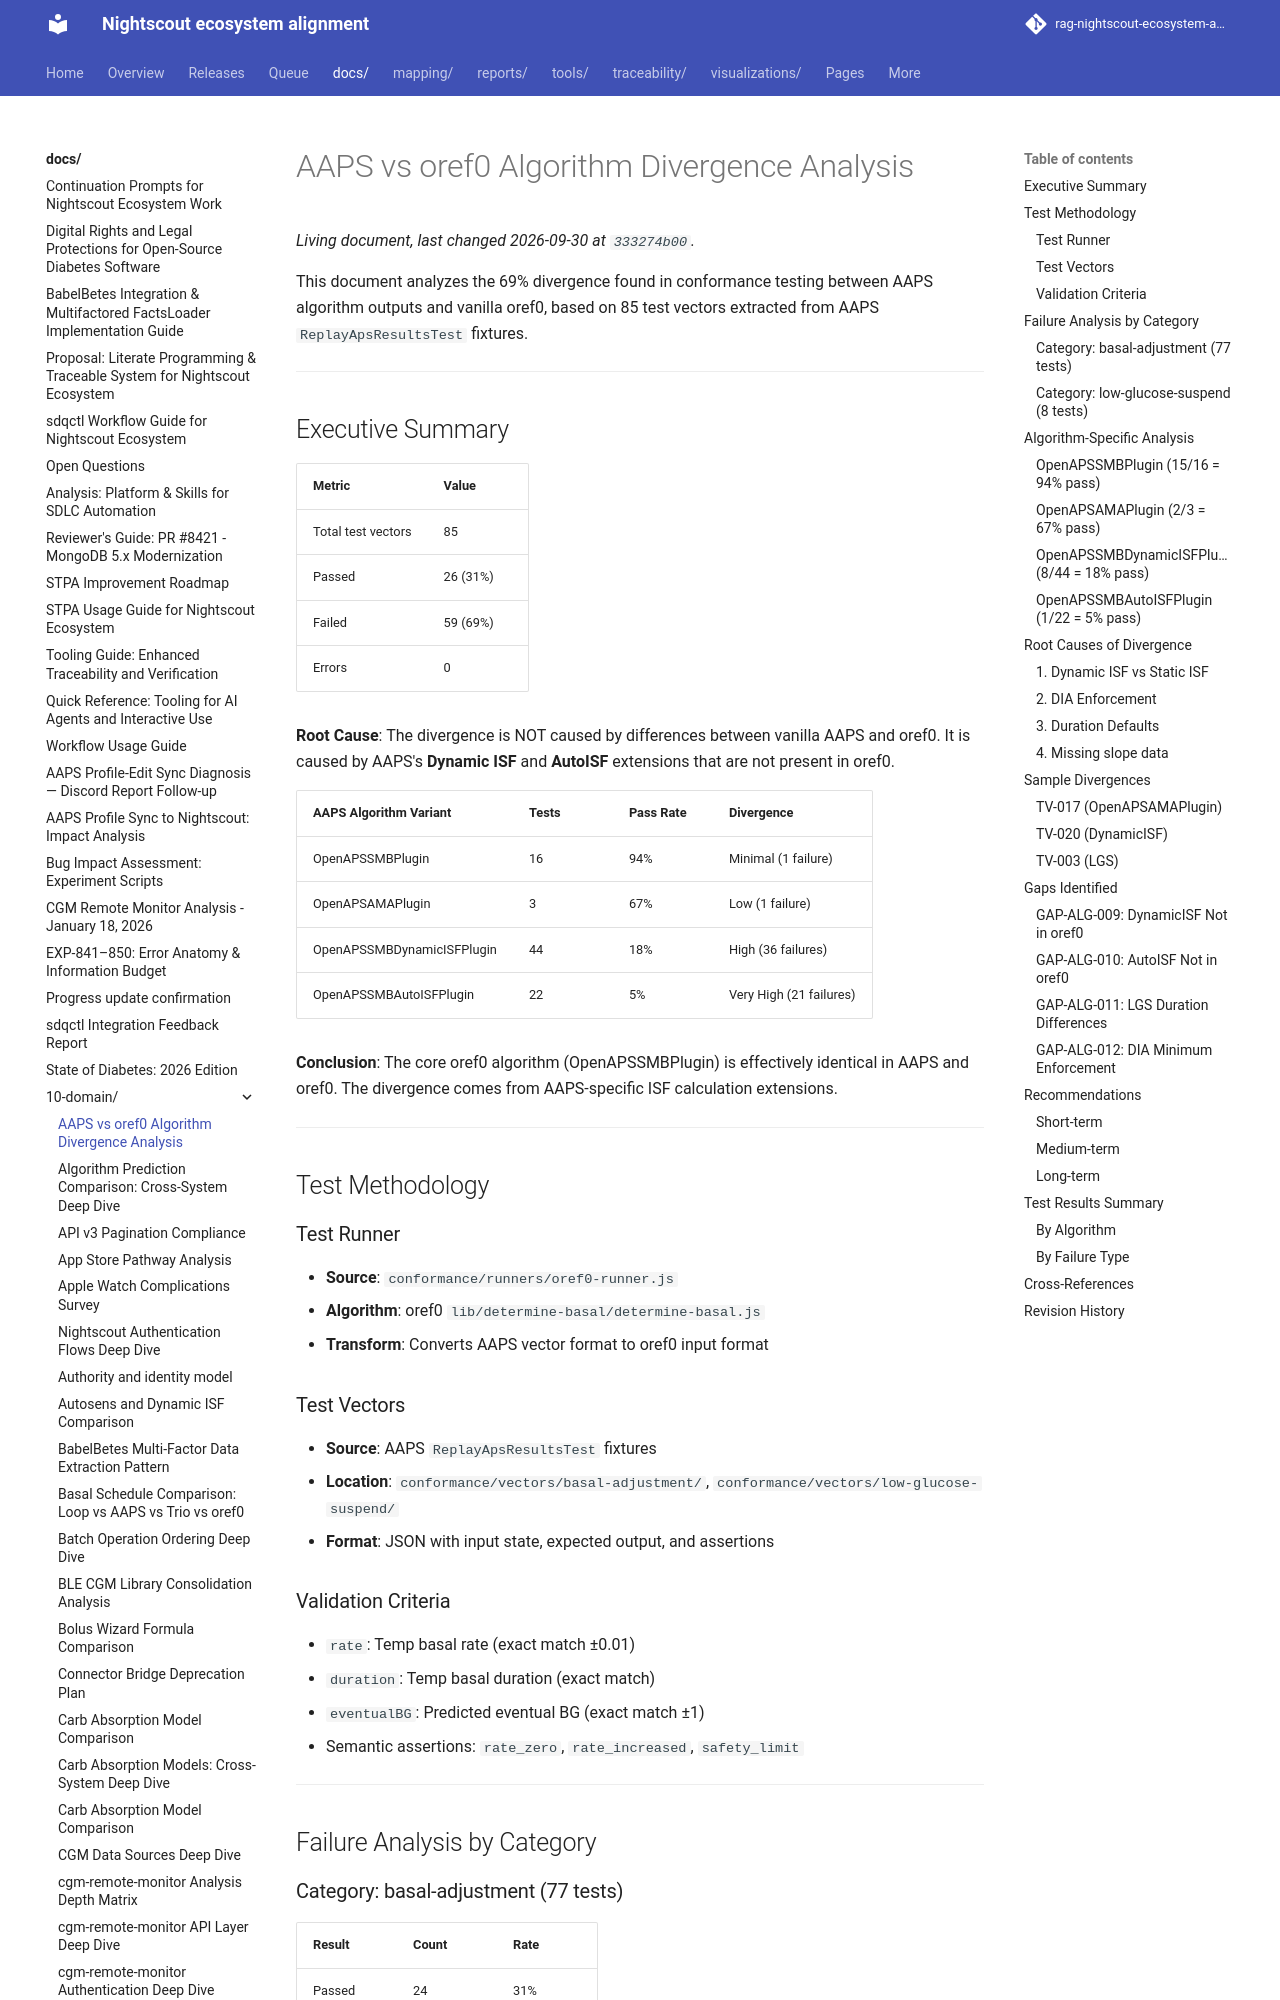

repository: bewest/rag-nightscout-ecosystem-alignment · page: docs/10-domain/aaps-oref0-divergence-analysis.html · generator: mkdocs

# AAPS vs oref0 Algorithm Divergence Analysis

This document analyzes the 69% divergence found in conformance testing between AAPS algorithm outputs and vanilla oref0, based on 85 test vectors extracted from AAPS `ReplayApsResultsTest` fixtures.

---

## Executive Summary

| Metric | Value |
|--------|-------|
| Total test vectors | 85 |
| Passed | 26 (31%) |
| Failed | 59 (69%) |
| Errors | 0 |

**Root Cause**: The divergence is NOT caused by differences between vanilla AAPS and oref0. It is caused by AAPS's **Dynamic ISF** and **AutoISF** extensions that are not present in oref0.

| AAPS Algorithm Variant | Tests | Pass Rate | Divergence |
|------------------------|-------|-----------|------------|
| OpenAPSSMBPlugin | 16 | 94% | Minimal (1 failure) |
| OpenAPSAMAPlugin | 3 | 67% | Low (1 failure) |
| OpenAPSSMBDynamicISFPlugin | 44 | 18% | High (36 failures) |
| OpenAPSSMBAutoISFPlugin | 22 | 5% | Very High (21 failures) |

**Conclusion**: The core oref0 algorithm (OpenAPSSMBPlugin) is effectively identical in AAPS and oref0. The divergence comes from AAPS-specific ISF calculation extensions.

---

## Test Methodology

### Test Runner

- **Source**: `conformance/runners/oref0-runner.js`
- **Algorithm**: oref0 `lib/determine-basal/determine-basal.js`
- **Transform**: Converts AAPS vector format to oref0 input format

### Test Vectors

- **Source**: AAPS `ReplayApsResultsTest` fixtures
- **Location**: `conformance/vectors/basal-adjustment/`, `conformance/vectors/low-glucose-suspend/`
- **Format**: JSON with input state, expected output, and assertions

### Validation Criteria

- `rate`: Temp basal rate (exact match ±0.01)
- `duration`: Temp basal duration (exact match)
- `eventualBG`: Predicted eventual BG (exact match ±1)
- Semantic assertions: `rate_zero`, `rate_increased`, `safety_limit`

---

## Failure Analysis by Category

### Category: basal-adjustment (77 tests)

| Result | Count | Rate |
|--------|-------|------|
| Passed | 24 | 31% |
| Failed | 53 | 69% |

**Primary failure types**:
- `eventualBG` mismatch: 52 failures
- `rate` mismatch: 13 failures
- `duration` undefined: 21 failures
